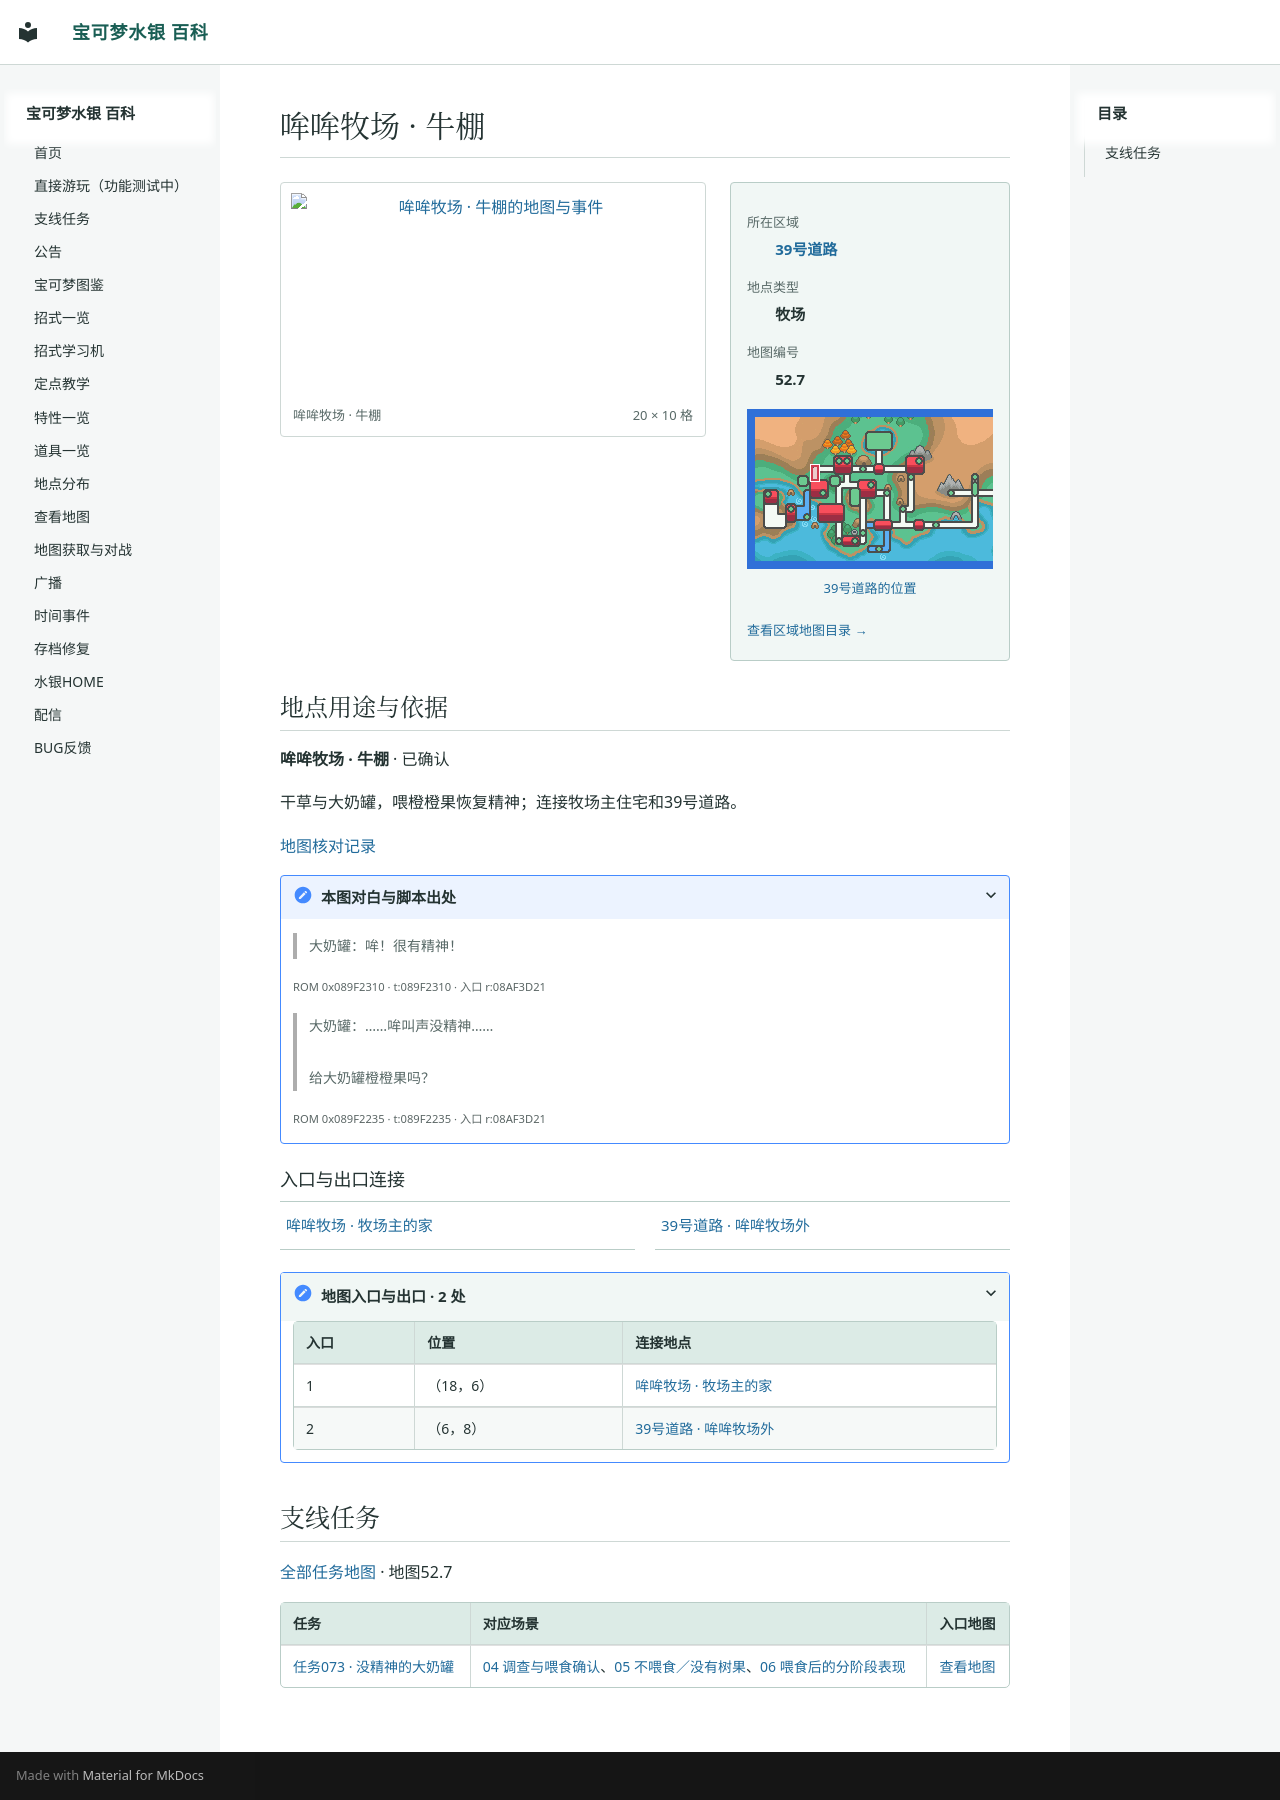

repository: Sum-Light/azoth-wiki · page: locations/map_52_7/index.html · generator: mkdocs

# 哞哞牧场 · 牛棚

<!-- location-atlas:start -->

<div class="loc-profile" data-location-map="52.7">
<div class="loc-profile-layout">
<div class="loc-main-map">
<a class="loc-image-link" href="../../sidequests/maps/map_52_7.png" target="_blank" rel="noopener">
<img src="../../sidequests/maps/map_52_7.png" alt="哞哞牧场 · 牛棚的地图与事件" loading="lazy" width="320" height="160"></a>
<div class="loc-map-caption"><span>哞哞牧场 · 牛棚</span><span>20 × 10 格</span></div>
</div>
<aside class="loc-facts">
<dl><dt>所在区域</dt><dd><a href="../atlas/?sec=164">39号道路</a></dd><dt>地点类型</dt><dd>牧场</dd><dt>地图编号</dt><dd>52.7</dd></dl>
<a class="loc-world-preview" href="../atlas/?sec=164" aria-label="39号道路在大地图上的位置">
<span class="loc-world-canvas"><img src="../worldmap.png" alt="世界地图" loading="lazy">
<span class="loc-world-mark" style="left:15.6103%;top:21.8375%;width:1.5629%;height:6.2500%"></span>
</span></a>
<a class="loc-world-label" href="../atlas/?sec=164">39号道路的位置</a>
<a class="loc-atlas-return" href="../atlas/?sec=164">查看区域地图目录 &rarr;</a>
</aside>
</div>
<section class="loc-identity" aria-labelledby="map-identity">
<h2 id="map-identity">地点用途与依据</h2>
<p><strong>哞哞牧场 · 牛棚</strong> · 已确认</p>
<p>干草与大奶罐，喂橙橙果恢复精神；连接牧场主住宅和39号道路。</p>
<a href="../map_review/">地图核对记录</a>
<details><summary>本图对白与脚本出处</summary>
<blockquote><p>大奶罐：哞！很有精神！</p></blockquote>
<p><small>ROM 0x089F2310 · t:089F2310 · 入口 r:08AF3D21</small></p>
<blockquote><p>大奶罐：……哞叫声没精神……<br><br>给大奶罐橙橙果吗？</p></blockquote>
<p><small>ROM 0x089F2235 · t:089F2235 · 入口 r:08AF3D21</small></p>
</details>
</section>
<h3>入口与出口连接</h3>
<nav class="loc-neighbors" aria-label="出入口连接地点">
<div><a href="../map_52_6/">哞哞牧场 · 牧场主的家</a></div>
<div><a href="../map_3_93/">39号道路 · 哞哞牧场外</a></div>
</nav>
<details class="loc-entrances"><summary>地图入口与出口 · 2 处</summary>
<div class="loc-table-scroll"><table><thead><tr><th>入口</th><th>位置</th><th>连接地点</th></tr></thead><tbody>
<tr><td>1</td><td>（18，6）</td><td><a href="../map_52_6/">哞哞牧场 · 牧场主的家</a></td></tr>
<tr><td>2</td><td>（6，8）</td><td><a href="../map_3_93/">39号道路 · 哞哞牧场外</a></td></tr>
</tbody></table></div></details>
</div>

<!-- location-atlas:end -->

<!-- sidequest-map:start -->

## 支线任务 {#sidequests}

[全部任务地图](../sidequests/maps.md) · 地图52.7

| 任务 | 对应场景 | 入口地图 |
|---|---|---|
| [任务073 · 没精神的大奶罐](../sidequests/073.md) | [04 调查与喂食确认](../sidequests/073.md#scene-04)、[05 不喂食／没有树果](../sidequests/073.md#scene-05)、[06 喂食后的分阶段表现](../sidequests/073.md#scene-06) | [查看地图](../sidequests/073.md#map-52-7) |

<!-- sidequest-map:end -->
